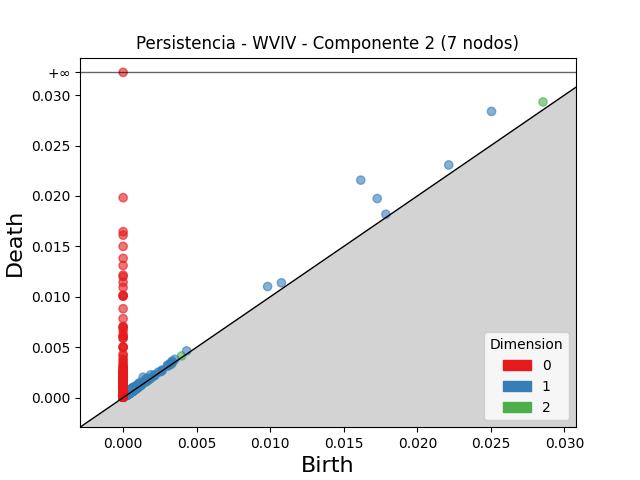

Data behind this chart, as committed beside it:
dimension, birth, death
2, 0.02854, 0.02932
2, 0.003974, 0.004136
2, 0.0009121, 0.001071
2, 0.0008638, 0.0009591
2, 0.000915, 0.00101
2, 0.002064, 0.002148
2, 0.001118, 0.00119
2, 0.0009766, 0.001041
2, 0.001523, 0.001584
2, 0.0008659, 0.0009251
2, 0.0006992, 0.0007581
2, 0.001202, 0.001261
2, 0.00113, 0.001186
2, 0.001298, 0.001354
2, 0.0004545, 0.0005092
2, 0.0009242, 0.0009762
2, 0.0008253, 0.0008769
2, 0.0006129, 0.0006644
2, 0.0008706, 0.0009184
2, 0.000521, 0.0005678
2, 0.0004234, 0.0004675
2, 0.0006859, 0.0007297
2, 0.0008236, 0.0008657
2, 0.001158, 0.0012
2, 0.000971, 0.001012
2, 0.0008625, 0.0009024
2, 0.0006494, 0.0006867
2, 0.0008575, 0.0008948
2, 0.0004925, 0.0005294
2, 0.0004554, 0.0004902
2, 0.0005166, 0.0005514
2, 0.0009599, 0.0009944
2, 0.001003, 0.001038
2, 0.0008278, 0.0008621
2, 0.0005336, 0.0005678
2, 0.00149, 0.001522
2, 0.0006061, 0.000637
2, 0.000768, 0.0007986
2, 0.001031, 0.001061
2, 0.0006937, 0.0007233
2, 0.001007, 0.001037
2, 0.0009296, 0.0009569
2, 0.000559, 0.0005832
2, 0.00327, 0.003293
2, 0.0007951, 0.0008175
2, 0.0009887, 0.001011
2, 0.0005337, 0.0005549
2, 0.0008161, 0.0008371
2, 0.000502, 0.0005203
2, 0.0004878, 0.000506
2, 0.0004712, 0.0004892
2, 0.0008239, 0.0008409
2, 0.0004506, 0.0004667
2, 0.0009095, 0.0009246
2, 0.0005202, 0.0005348
2, 0.0008894, 0.000904
2, 0.0008208, 0.0008354
2, 0.0004679, 0.0004823
2, 0.0004496, 0.0004637
2, 0.0005697, 0.0005837
... 2,338 more rows
